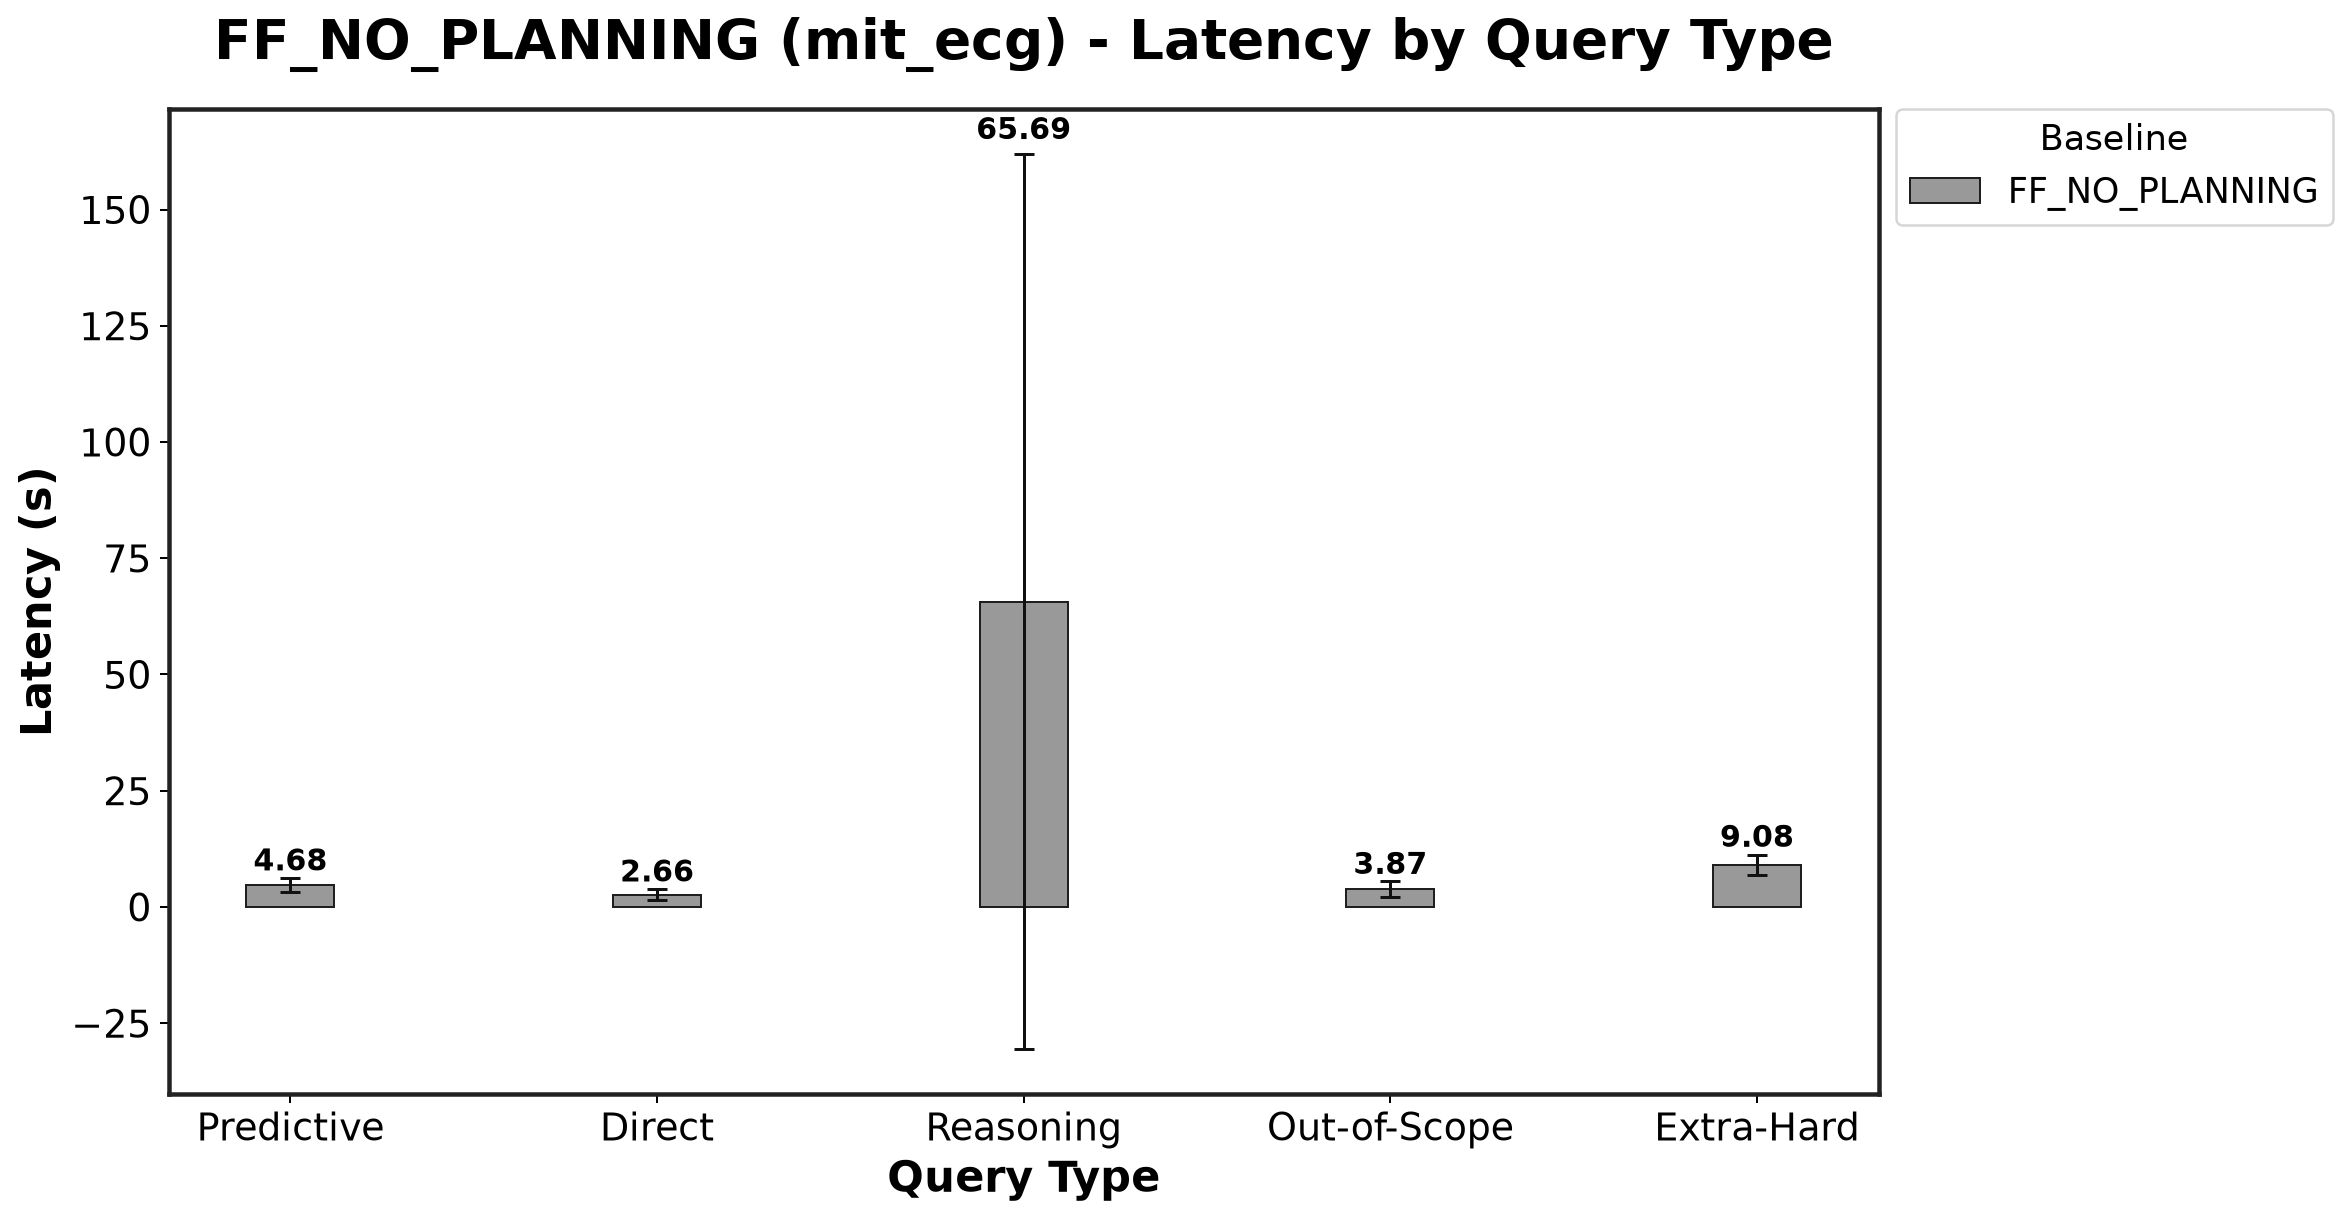

Source data for this figure (header and first rows):
Baseline, Predictive_mean, Predictive_std, Direct_mean, Direct_std, Reasoning_mean, Reasoning_std, Out-of-Scope_mean, Out-of-Scope_std, Extra-Hard_mean, Extra-Hard_std
FF_NO_PLANNING, 4.682, 1.562, 2.656, 1.232, 65.69, 96.29, 3.871, 1.629, 9.08, 2.189
